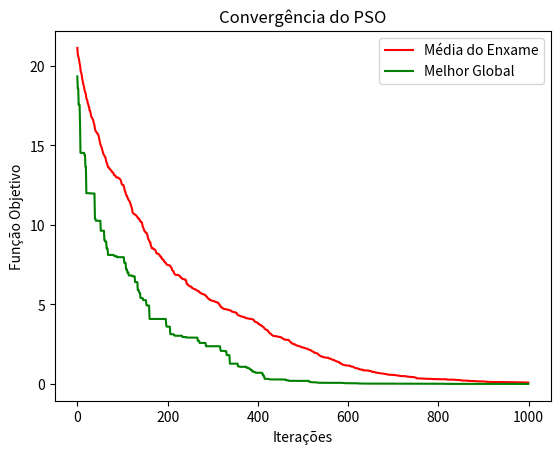

The script that saved this image:
import random
import math
import matplotlib.pyplot as plt
import numpy as np

def evaluate_griewank(position):
    d = len(position)
    sum = 0.0
    prod = 1.0

    for i in range(d):
        sum += position[i] ** 2.0
        prod *= np.cos(position[i] / np.sqrt(i + 1.0))

    top = (sum / 4000.0) - prod + 1.0

    return top

def evaluate_ackley(position):
    d = len(position)
    aux1 = 0.0
    aux2 = 0.0

    for i in range(d):
        aux1 += position[i] * position[i]
        aux2 += math.cos(2.0 * math.pi * position[i])

    result = (
        -20.0 * math.exp(-0.2 * math.sqrt(1.0 / d * aux1))
        - math.exp(1.0 / d * aux2)
        + 20.0
        + math.exp(1)
    )

    return result

class Particle:
    def __init__(self, dimensions, lower_bound, upper_bound):
        self.position = [random.uniform(lower_bound, upper_bound)  for _ in range(dimensions)]
        self.velocity = [random.uniform(-5, 5)] * dimensions
        self.personal_best_position = self.position.copy()
        self.personal_best_fitness = float('inf')

    def evaluate_fitness(self):
        # fitness = evaluate_griewank(self.position)
        fitness = evaluate_ackley(self.position)

        # Atualiza o personal best (Partícula)
        if fitness < self.personal_best_fitness:
            self.personal_best_position = self.position.copy()
            self.personal_best_fitness = fitness

        return fitness

def pso(num_particles, num_dimensions, max_iterations, lower_bound, upper_bound):
    # Inicializar as partículas
    particles = [Particle(num_dimensions, lower_bound, upper_bound) for _ in range(num_particles)]
    global_best_position = [0.0] * num_dimensions
    global_best_fitness = float('inf')

    w = 0.7  # Fator de inércia
    c1 = 2.05  # Coeficiente de aprendizagem para a melhor posição pessoal
    c2 = 2.05  # Coeficiente de aprendizagem para a melhor posição global

    # Armazenar a média e o melhor global a cada iteração
    mean_fitness = []
    best_fitness = []

    # Iterações do PSO
    for _ in range(max_iterations):
        # Avaliação das Partículas
        for particle in particles:
            fitness = particle.evaluate_fitness()

            # Atualiza o global best (Enxame)
            if fitness < global_best_fitness:
                global_best_fitness = fitness
                global_best_position = particle.position.copy()

            for i in range(num_dimensions):
                rand1 = random.uniform(0, 1)
                rand2 = random.uniform(0, 1)   
                # Atualiza a velocidade da partícula
                new_velocity = (w * particle.velocity[i]) + (c1 * rand1 * (particle.personal_best_position[i] - particle.position[i])) + (c2 * rand2 * (global_best_position[i] - particle.position[i]))
                particle.velocity[i] = new_velocity

                # Atualiza a posição da partícula
                new_position = particle.position[i] + particle.velocity[i]
                # Verifica se a nova posição está fora dos limites
                if new_position < lower_bound:
                    new_position = lower_bound
                elif new_position > upper_bound:
                    new_position = upper_bound
                particle.position[i] = new_position

        # Armazenar a média e o melhor global
        mean_fitness.append(sum(particle.personal_best_fitness for particle in particles) / num_particles)
        best_fitness.append(global_best_fitness)

    print("Melhor resultado:", global_best_fitness)
    print("Melhor posição:", global_best_position)

    # Plotar o gráfico
    plt.plot(range(max_iterations), mean_fitness, label='Média do Enxame', color="red")
    plt.plot(range(max_iterations), best_fitness, label='Melhor Global', color="green")
    plt.xlabel('Iterações')
    plt.ylabel('Função Objetivo')
    plt.title('Convergência do PSO')
    plt.legend()
    plt.show()

# Parâmetros do PSO
num_particles = 50
num_dimensions = 10
max_iterations = 1000
lower_bound = -32.768
upper_bound = 32.768

pso(num_particles, num_dimensions, max_iterations, lower_bound, upper_bound)
